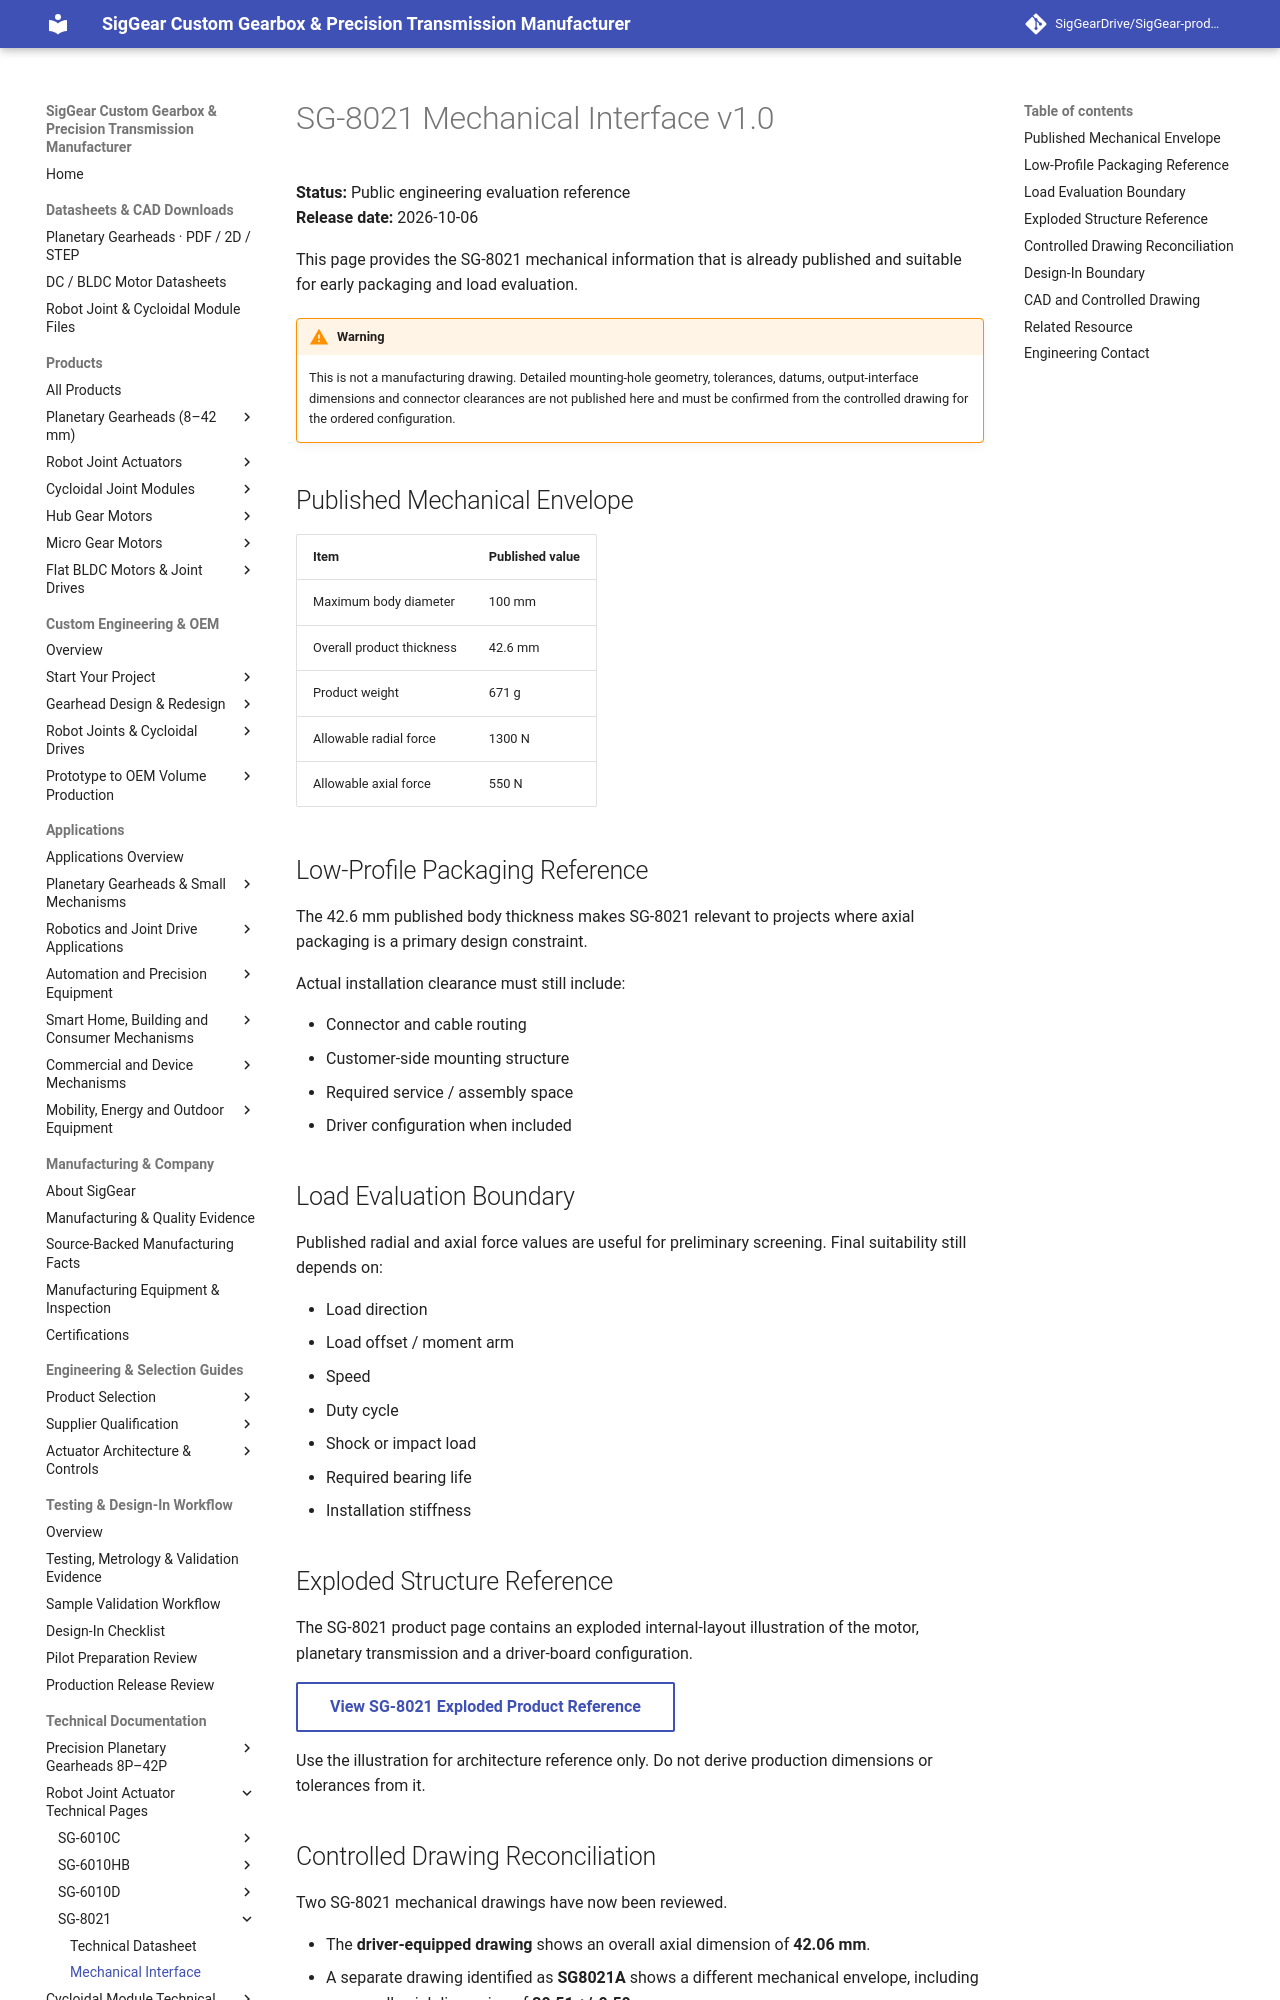

repository: SigGearDrive/SigGear-product-docs · page: engineering-resources/sg8021/mechanical-interface/index.html · generator: mkdocs

---
title: SG-8021 Mechanical Interface | Public Evaluation Reference | SigGear
description: Public SG-8021 mechanical evaluation reference for envelope, load screening and controlled-drawing request before final robot-joint design-in.
---

# SG-8021 Mechanical Interface v1.0

**Status:** Public engineering evaluation reference  
**Release date:** 2026-10-06

This page provides the SG-8021 mechanical information that is already published and suitable for early packaging and load evaluation.

!!! warning
    This is not a manufacturing drawing. Detailed mounting-hole geometry, tolerances, datums, output-interface dimensions and connector clearances are not published here and must be confirmed from the controlled drawing for the ordered configuration.

## Published Mechanical Envelope

| Item | Published value |
| --- | --- |
| Maximum body diameter | 100 mm |
| Overall product thickness | 42.6 mm |
| Product weight | 671 g |
| Allowable radial force | 1300 N |
| Allowable axial force | 550 N |

## Low-Profile Packaging Reference

The 42.6 mm published body thickness makes SG-8021 relevant to projects where axial packaging is a primary design constraint.

Actual installation clearance must still include:

- Connector and cable routing
- Customer-side mounting structure
- Required service / assembly space
- Driver configuration when included

## Load Evaluation Boundary

Published radial and axial force values are useful for preliminary screening. Final suitability still depends on:

- Load direction
- Load offset / moment arm
- Speed
- Duty cycle
- Shock or impact load
- Required bearing life
- Installation stiffness

## Exploded Structure Reference

The SG-8021 product page contains an exploded internal-layout illustration of the motor, planetary transmission and a driver-board configuration.

[View SG-8021 Exploded Product Reference](../../products/robot-joint-actuators/sg8021.md){ .md-button }

Use the illustration for architecture reference only. Do not derive production dimensions or tolerances from it.
